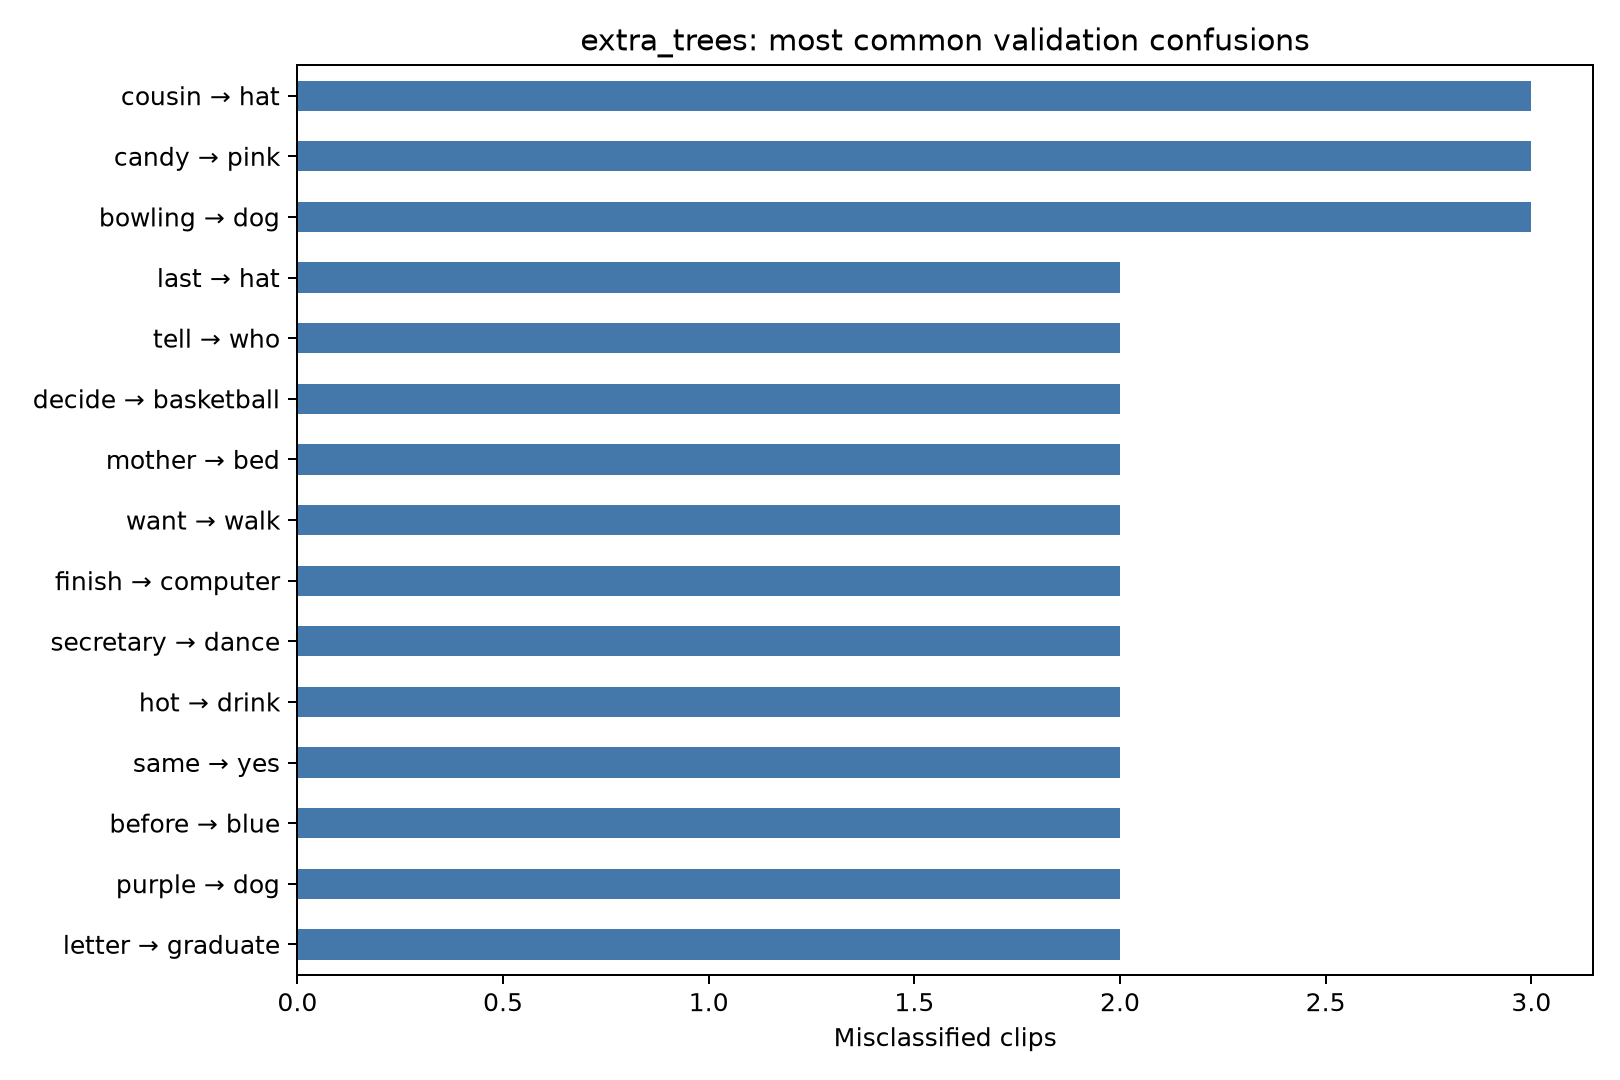

Values plotted in this chart, from the file beside it:
true_gloss, predicted_gloss, count
cousin, hat, 3
candy, pink, 3
bowling, dog, 3
last, hat, 2
tell, who, 2
decide, basketball, 2
mother, bed, 2
want, walk, 2
finish, computer, 2
secretary, dance, 2
hot, drink, 2
same, yes, 2
before, blue, 2
purple, dog, 2
letter, graduate, 2
who, cool, 2
like, yes, 2
before, hat, 2
play, jacket, 1
pull, year, 1
play, now, 1
pull, play, 1
pizza, wrong, 1
purple, thursday, 1
pizza, yes, 1
pink, tell, 1
pizza, right, 1
pizza, no, 1
pizza, before, 1
pink, thanksgiving, 1
